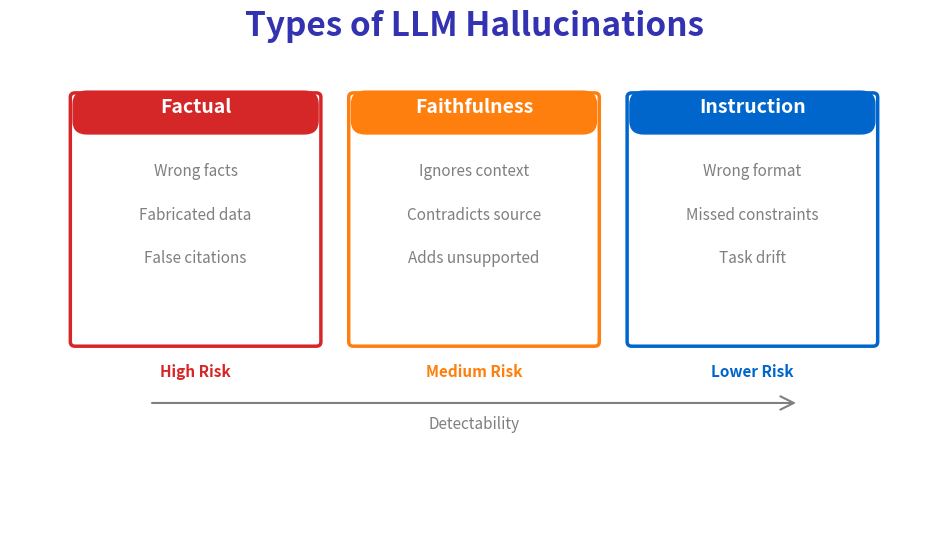

Write the Python code that produced this figure. (Note: this script raises an exception after producing the figure.)
"""
Hallucination Types in LLM Agents
Week 9 - Hallucination Prevention
"""
import matplotlib.pyplot as plt
import matplotlib.patches as mpatches
from matplotlib.patches import FancyBboxPatch
import numpy as np
from pathlib import Path

plt.rcParams.update({
    'font.size': 24, 'axes.labelsize': 24, 'axes.titlesize': 26,
    'figure.figsize': (10, 6), 'figure.dpi': 150, 'font.family': 'sans-serif'
})

MLPURPLE = '#3333B2'
MLBLUE = '#0066CC'
MLORANGE = '#FF7F0E'
MLGREEN = '#2CA02C'
MLRED = '#D62728'
MLGRAY = '#7F7F7F'

fig, ax = plt.subplots(figsize=(10, 6))
ax.set_xlim(0, 10)
ax.set_ylim(0, 6)
ax.axis('off')

ax.text(5, 5.7, 'Types of LLM Hallucinations', fontsize=24,
        fontweight='bold', ha='center', color=MLPURPLE)

# Hallucination types
types = [
    (2.0, 4.0, 'Factual', MLRED, ['Wrong facts', 'Fabricated data', 'False citations']),
    (5.0, 4.0, 'Faithfulness', MLORANGE, ['Ignores context', 'Contradicts source', 'Adds unsupported']),
    (8.0, 4.0, 'Instruction', MLBLUE, ['Wrong format', 'Missed constraints', 'Task drift']),
]

for x, y, name, color, examples in types:
    # Main box
    box = FancyBboxPatch((x-1.3, y-1.8), 2.6, 2.8,
                         boxstyle="round,pad=0.05", facecolor='white',
                         edgecolor=color, linewidth=2.5)
    ax.add_patch(box)

    # Header
    header = FancyBboxPatch((x-1.3, y+0.6), 2.6, 0.45,
                            boxstyle="round,pad=0.02,rounding_size=0.15",
                            facecolor=color, edgecolor=color, linewidth=1)
    ax.add_patch(header)
    ax.text(x, y+0.82, name, fontsize=14, ha='center', fontweight='bold', color='white')

    # Examples
    for i, ex in enumerate(examples):
        ax.text(x, y + 0.1 - i * 0.5, ex, fontsize=11, ha='center', color=MLGRAY)

# Severity indicator
ax.text(2.0, 1.8, 'High Risk', fontsize=11, ha='center', color=MLRED, fontweight='bold')
ax.text(5.0, 1.8, 'Medium Risk', fontsize=11, ha='center', color=MLORANGE, fontweight='bold')
ax.text(8.0, 1.8, 'Lower Risk', fontsize=11, ha='center', color=MLBLUE, fontweight='bold')

# Arrow
ax.annotate('', xy=(8.5, 1.5), xytext=(1.5, 1.5),
            arrowprops=dict(arrowstyle='->', color=MLGRAY, lw=1.5))
ax.text(5.0, 1.2, 'Detectability', fontsize=11, ha='center', color=MLGRAY, style='italic')

plt.tight_layout()
plt.savefig(Path(__file__).parent / 'chart.pdf', dpi=300, bbox_inches='tight', facecolor='white')
plt.close()
print(f"Chart saved to {Path(__file__).parent / 'chart.pdf'}")
